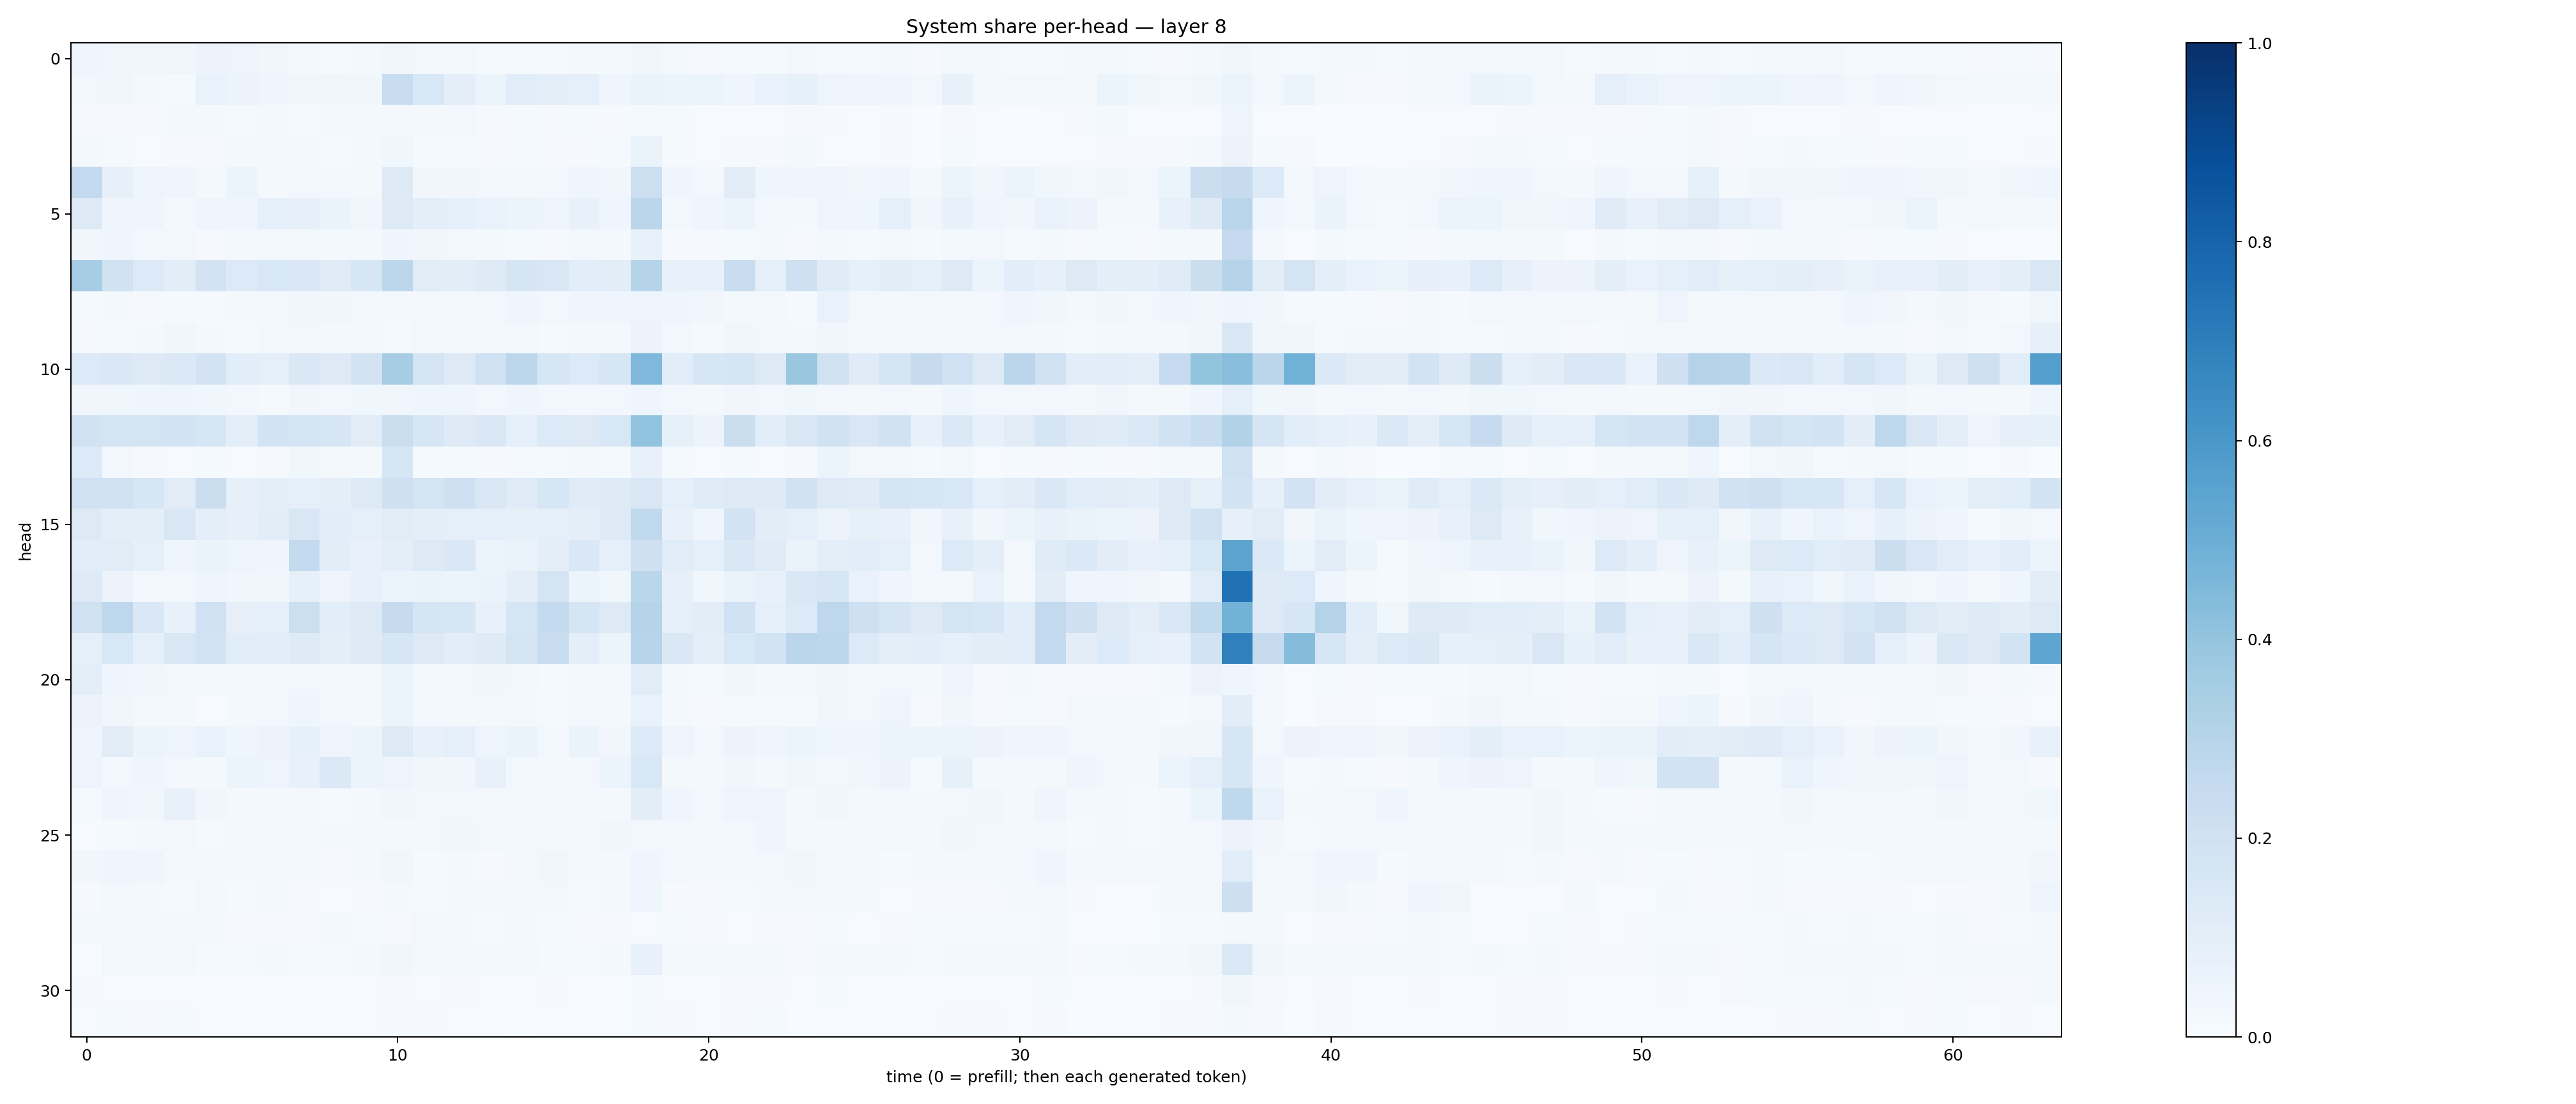

The file beside this chart, header and first rows:
0.04417715, 0.031743497, 0.037186213, 0.034570556, 0.05633406, 0.04743679, 0.033570025, 0.021002902, 0.013477815, 0.023217123, 0.032701515, 0.024753552, 0.029773844, 0.012152547, 0.012548964, 0.012534912, 0.018948004, 0.016314298, 0.036708895, 0.020648746, 0.01093851, 0.0137009295, 0.015202293, 0.029010834
0.02478, 0.03385, 0.0184, 0.01345, 0.06743, 0.05586, 0.04581, 0.032, 0.03214, 0.03638, 0.2313, 0.156, 0.09782, 0.06215, 0.1092, 0.09462, 0.08983, 0.04524, 0.0664, 0.05931, 0.05328, 0.04276, 0.06648, 0.08345
0.008569, 0.009628, 0.01114, 0.01875, 0.01647, 0.01368, 0.01573, 0.01264, 0.01565, 0.01702, 0.0204, 0.02014, 0.03112, 0.01145, 0.01227, 0.01015, 0.0145, 0.008781, 0.0142, 0.013, 0.005345, 0.007026, 0.007308, 0.008912
0.01771, 0.0119, 0.006247, 0.008298, 0.01058, 0.02036, 0.02205, 0.02621, 0.0134, 0.01826, 0.03766, 0.01217, 0.0152, 0.007958, 0.01229, 0.008303, 0.009311, 0.01289, 0.06316, 0.01495, 0.007024, 0.00933, 0.01116, 0.01782
0.2559, 0.08104, 0.04822, 0.04099, 0.02092, 0.0605, 0.01999, 0.02384, 0.02875, 0.01885, 0.1318, 0.03157, 0.03233, 0.02732, 0.01961, 0.02409, 0.04391, 0.03512, 0.2165, 0.04047, 0.02692, 0.1107, 0.04021, 0.04311
0.1289, 0.0403, 0.04529, 0.02267, 0.04208, 0.04076, 0.08732, 0.07994, 0.06585, 0.03272, 0.1291, 0.09766, 0.09036, 0.06976, 0.05874, 0.04844, 0.07569, 0.04576, 0.2828, 0.03109, 0.04317, 0.05113, 0.02388, 0.01879
0.03238, 0.04492, 0.02699, 0.02749, 0.0116, 0.0162, 0.02383, 0.02266, 0.01941, 0.017, 0.04154, 0.03456, 0.02837, 0.01903, 0.01175, 0.01096, 0.02397, 0.01882, 0.07509, 0.009293, 0.008068, 0.01363, 0.01588, 0.01028
0.3501, 0.1899, 0.1362, 0.1048, 0.1817, 0.1348, 0.153, 0.1481, 0.119, 0.1639, 0.279, 0.1096, 0.1051, 0.1226, 0.1646, 0.1522, 0.1084, 0.1045, 0.3007, 0.07548, 0.07605, 0.2321, 0.08742, 0.2093
0.0154, 0.01836, 0.01055, 0.01259, 0.01455, 0.02334, 0.02062, 0.03209, 0.03324, 0.02448, 0.02277, 0.03013, 0.02486, 0.0235, 0.03916, 0.0257, 0.03965, 0.0459, 0.04886, 0.04069, 0.03141, 0.01932, 0.02862, 0.01425
0.01004, 0.01538, 0.01663, 0.03531, 0.016, 0.01462, 0.02367, 0.02415, 0.01606, 0.01828, 0.01435, 0.02754, 0.0252, 0.01907, 0.02399, 0.01522, 0.01642, 0.02193, 0.05676, 0.02649, 0.01315, 0.03195, 0.02985, 0.0192
0.1343, 0.1468, 0.1257, 0.1375, 0.1801, 0.1084, 0.09241, 0.1469, 0.1265, 0.1798, 0.3509, 0.1725, 0.1283, 0.2031, 0.2805, 0.1588, 0.134, 0.1638, 0.4513, 0.106, 0.1568, 0.166, 0.1297, 0.3872
0.03409, 0.03771, 0.03976, 0.04399, 0.03905, 0.02476, 0.0152, 0.0327, 0.02402, 0.03673, 0.03406, 0.04304, 0.04112, 0.0239, 0.04285, 0.02556, 0.02654, 0.02514, 0.04092, 0.02994, 0.02151, 0.03395, 0.02994, 0.03602
0.1942, 0.178, 0.1734, 0.1833, 0.1638, 0.101, 0.1838, 0.1762, 0.1611, 0.1126, 0.2198, 0.1623, 0.123, 0.1462, 0.09358, 0.136, 0.1286, 0.1544, 0.4036, 0.08522, 0.05803, 0.2226, 0.1086, 0.1497
0.1363, 0.02847, 0.009323, 0.00639, 0.01299, 0.006585, 0.009585, 0.03806, 0.01971, 0.01746, 0.157, 0.01266, 0.0118, 0.009491, 0.01187, 0.01442, 0.0186, 0.01328, 0.07591, 0.01395, 0.007571, 0.01357, 0.007028, 0.009175
0.1993, 0.2, 0.1628, 0.1112, 0.2209, 0.08087, 0.09927, 0.09287, 0.09972, 0.1251, 0.207, 0.1734, 0.2078, 0.1511, 0.1175, 0.1574, 0.1202, 0.1229, 0.1502, 0.08839, 0.1209, 0.1324, 0.1248, 0.1938
0.1315, 0.1002, 0.09976, 0.1495, 0.1015, 0.07828, 0.1045, 0.1511, 0.1092, 0.08933, 0.1113, 0.09833, 0.08742, 0.09066, 0.08447, 0.09293, 0.09582, 0.1218, 0.2649, 0.07706, 0.04038, 0.1832, 0.1041, 0.08828
0.1087, 0.1105, 0.08741, 0.04113, 0.06285, 0.04795, 0.04433, 0.2541, 0.1029, 0.07488, 0.0997, 0.1322, 0.142, 0.06074, 0.0633, 0.09949, 0.145, 0.09242, 0.2033, 0.1154, 0.09152, 0.1443, 0.1195, 0.06444
0.1262, 0.05688, 0.03026, 0.02763, 0.04826, 0.03679, 0.03714, 0.08568, 0.04955, 0.07754, 0.06085, 0.06447, 0.05137, 0.06619, 0.09866, 0.1728, 0.05188, 0.03562, 0.2889, 0.0805, 0.03861, 0.06583, 0.07526, 0.1428
0.1968, 0.2757, 0.1422, 0.07268, 0.1992, 0.07926, 0.09263, 0.2179, 0.1085, 0.1283, 0.245, 0.1698, 0.1621, 0.07402, 0.16, 0.2572, 0.1685, 0.1325, 0.3044, 0.0917, 0.1019, 0.2016, 0.08884, 0.1345
0.09369, 0.1535, 0.0902, 0.1523, 0.1852, 0.1146, 0.1081, 0.122, 0.09792, 0.1247, 0.161, 0.1282, 0.1087, 0.1231, 0.1738, 0.2337, 0.09638, 0.06092, 0.2949, 0.145, 0.0976, 0.1528, 0.1837, 0.2819
0.09521, 0.04007, 0.03168, 0.02705, 0.01744, 0.02854, 0.02866, 0.03003, 0.02821, 0.02019, 0.06015, 0.0286, 0.0283, 0.03676, 0.02858, 0.01349, 0.02681, 0.02574, 0.112, 0.02173, 0.01207, 0.03465, 0.02055, 0.02501
0.05562, 0.03204, 0.02049, 0.01595, 0.007727, 0.01852, 0.03097, 0.04187, 0.02607, 0.01897, 0.05261, 0.02486, 0.02236, 0.02144, 0.01665, 0.01315, 0.02431, 0.01707, 0.07012, 0.0182, 0.01122, 0.01371, 0.0149, 0.01523
0.04463, 0.1101, 0.06009, 0.04801, 0.06653, 0.04615, 0.058, 0.08298, 0.04788, 0.05379, 0.1307, 0.07368, 0.08965, 0.04825, 0.06546, 0.03116, 0.06304, 0.03377, 0.135, 0.05048, 0.02839, 0.05729, 0.04018, 0.05455
0.05041, 0.0284, 0.04038, 0.02458, 0.02075, 0.05422, 0.04911, 0.07462, 0.1372, 0.05862, 0.05063, 0.03188, 0.03361, 0.07626, 0.03112, 0.01875, 0.02854, 0.05265, 0.1554, 0.02304, 0.02317, 0.03618, 0.02031, 0.03811
0.01474, 0.04051, 0.03491, 0.07159, 0.03377, 0.01974, 0.02146, 0.01818, 0.01266, 0.0188, 0.03549, 0.02965, 0.02946, 0.01916, 0.02045, 0.02756, 0.02394, 0.0214, 0.1054, 0.04328, 0.02606, 0.04823, 0.04786, 0.02217
0.007275, 0.0138, 0.01636, 0.02854, 0.01198, 0.02073, 0.0205, 0.01814, 0.02138, 0.0206, 0.02213, 0.02763, 0.03568, 0.02796, 0.0208, 0.01763, 0.02868, 0.0368, 0.02392, 0.02688, 0.02118, 0.02685, 0.04095, 0.01657
0.03214, 0.03951, 0.03948, 0.01593, 0.01979, 0.01602, 0.01775, 0.01944, 0.0113, 0.02301, 0.03207, 0.01444, 0.02335, 0.01068, 0.02258, 0.0329, 0.01938, 0.018, 0.03967, 0.02349, 0.01917, 0.01715, 0.03041, 0.03292
0.01157, 0.02827, 0.02218, 0.01494, 0.02765, 0.01203, 0.02296, 0.008137, 0.005832, 0.008104, 0.01605, 0.01178, 0.0201, 0.01675, 0.02016, 0.02872, 0.0134, 0.01831, 0.04626, 0.009067, 0.009201, 0.01303, 0.01777, 0.02498
0.02456, 0.02488, 0.01617, 0.02313, 0.01692, 0.009218, 0.0111, 0.01075, 0.01788, 0.01559, 0.01032, 0.02467, 0.01706, 0.01362, 0.01597, 0.0142, 0.008619, 0.01127, 0.007555, 0.01185, 0.009819, 0.006943, 0.009733, 0.0102
0.007275, 0.02578, 0.02603, 0.02581, 0.01448, 0.01378, 0.017, 0.01263, 0.0156, 0.01567, 0.03634, 0.01987, 0.02584, 0.02363, 0.02537, 0.01457, 0.0149, 0.01775, 0.07532, 0.02013, 0.01659, 0.01847, 0.02181, 0.01103
0.008754, 0.007334, 0.005901, 0.006351, 0.005615, 0.004185, 0.005011, 0.007388, 0.006298, 0.007281, 0.008568, 0.007796, 0.009083, 0.006107, 0.007768, 0.009302, 0.007005, 0.006891, 0.01518, 0.007636, 0.006609, 0.01088, 0.01089, 0.007335
0.006989, 0.01437, 0.008082, 0.01439, 0.004107, 0.00422, 0.005207, 0.006572, 0.006353, 0.004427, 0.01108, 0.008256, 0.007245, 0.004964, 0.003826, 0.004768, 0.006657, 0.006284, 0.0131, 0.0115, 0.00439, 0.01139, 0.01237, 0.00307
